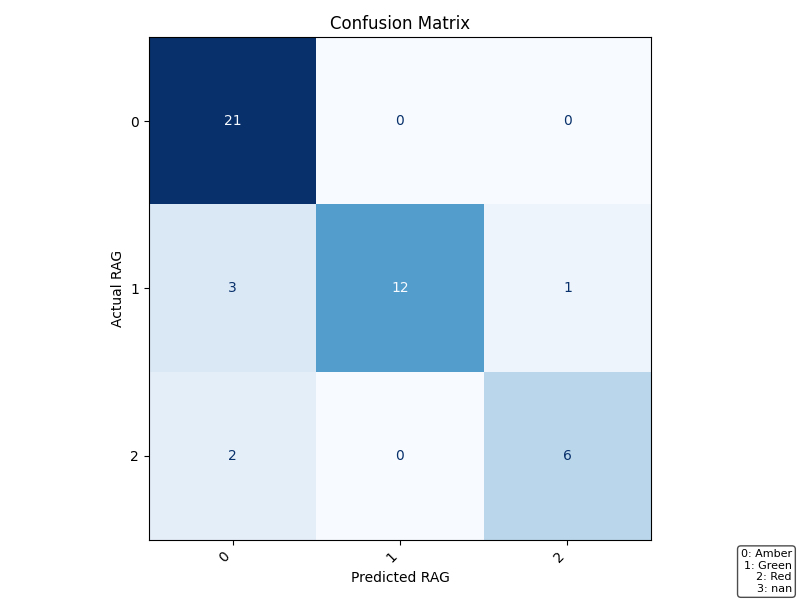

Data behind this chart, as committed beside it:
, Amber, Green, Red
Amber, 21, 0, 0
Green, 3, 12, 1
Red, 2, 0, 6
